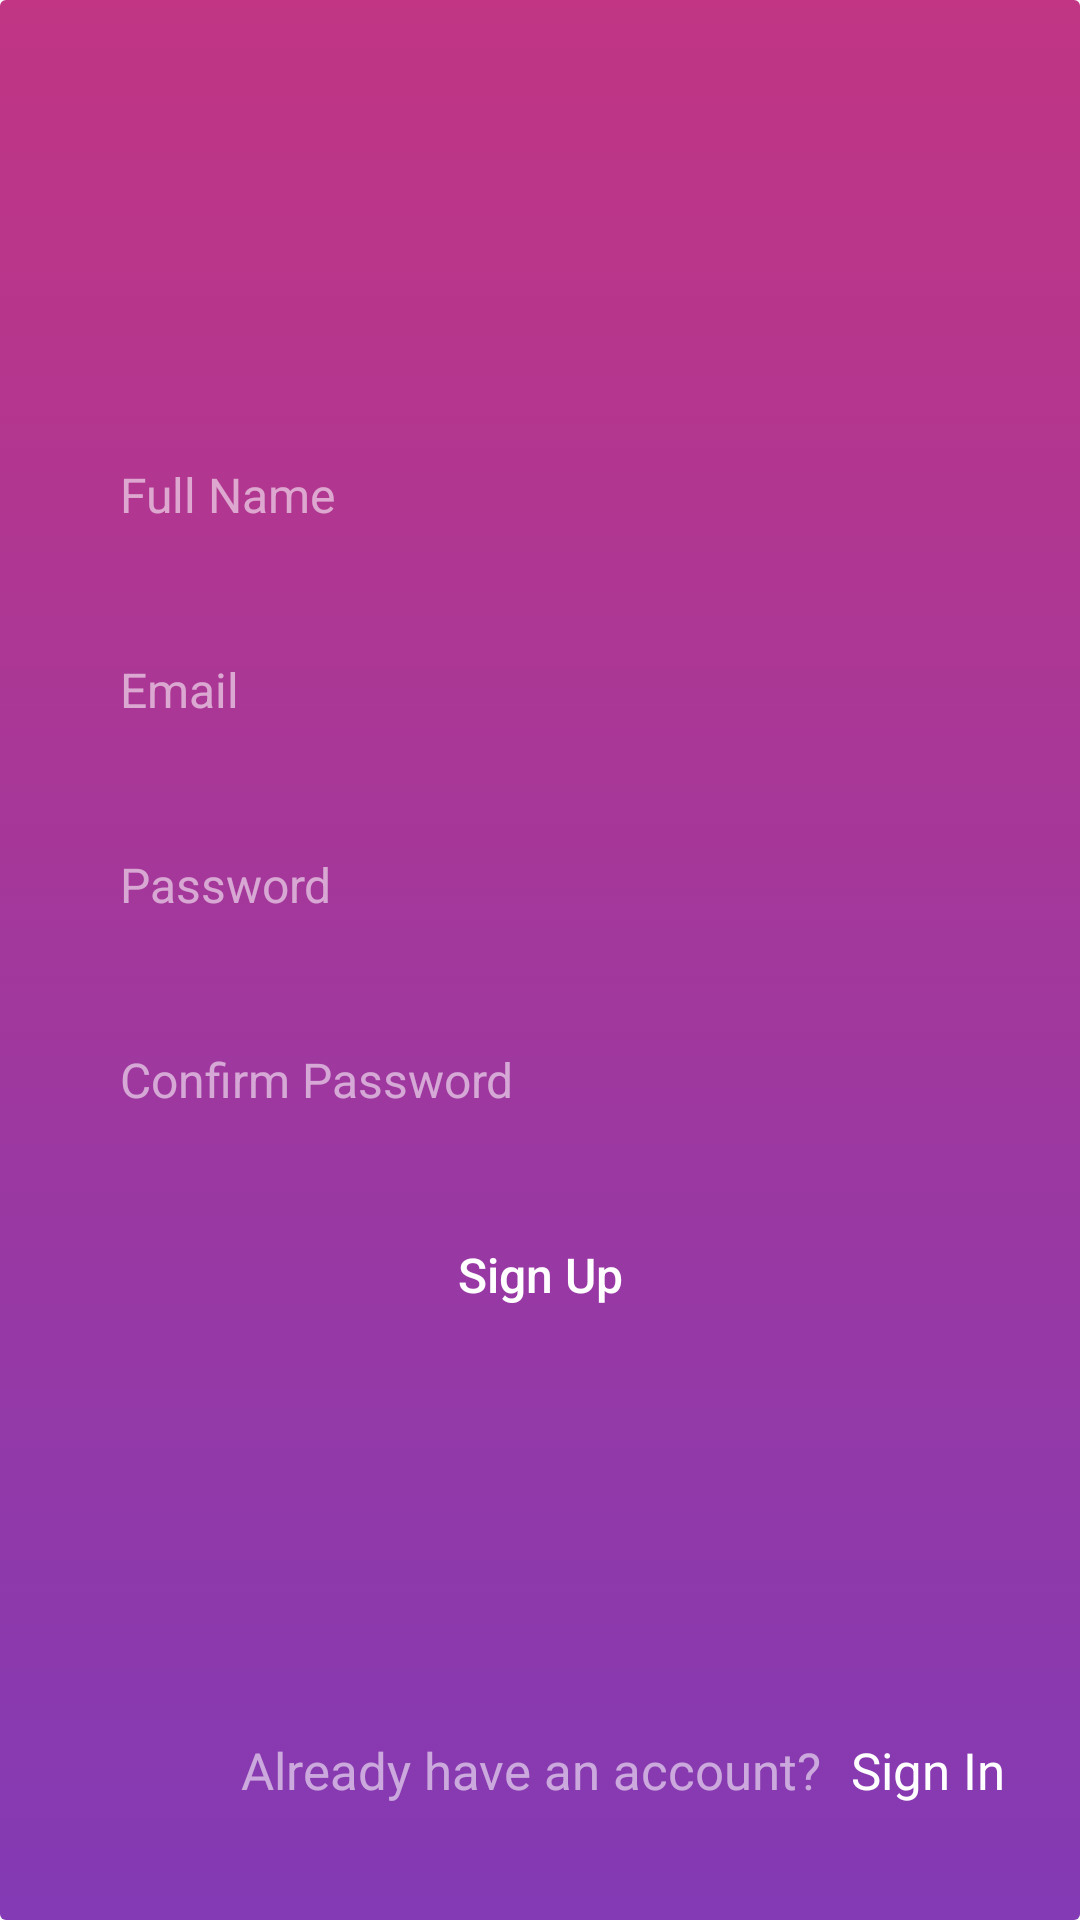

Produce the Android XML layout that renders to this screen, including the resource entries it uses.
<!-- AndroidManifest.xml: application theme Theme.AppCompat.Light.NoActionBar -->
<!-- res/layout/activity_sign_up.xml -->
<?xml version="1.0" encoding="utf-8"?>
<androidx.constraintlayout.widget.ConstraintLayout xmlns:android="http://schemas.android.com/apk/res/android"
    xmlns:app="http://schemas.android.com/apk/res-auto"
    xmlns:tools="http://schemas.android.com/tools"
    android:layout_width="match_parent"
    android:layout_height="match_parent"
    tools:context=".activity.SignUpActivity">
    <LinearLayout
        android:orientation="vertical"
        android:background="@drawable/main_gradient"
        android:padding="25dp"
        android:layout_width="match_parent"
        android:layout_height="match_parent">

        <LinearLayout
            android:orientation="vertical"
            android:layout_width="match_parent"
            android:layout_height="0dp"
            android:layout_weight="1"

            android:gravity="center">
            <EditText
                android:id="@+id/et_fullNameSU"
                android:layout_width="match_parent"
                android:layout_height="50dp"
                android:background="@drawable/outline_rounded"
                android:paddingLeft="15dp"
                android:textSize="16sp"
                android:hint="Full Name"
                android:textColor="@color/white"
                android:textColorHint="#90ffffff"/>
            <EditText
                android:id="@+id/et_emailSU"
                android:layout_width="match_parent"
                android:layout_height="50dp"
                android:background="@drawable/outline_rounded"
                android:paddingLeft="15dp"
                android:textSize="16sp"
                android:hint="Email"
                android:textColor="@color/white"
                android:textColorHint="#90ffffff"
                android:layout_marginTop="15dp"
                android:inputType="textEmailAddress"/>

            <EditText
                android:id="@+id/et_passwordSU"
                android:layout_width="match_parent"
                android:layout_height="50dp"
                android:background="@drawable/outline_rounded"
                android:paddingLeft="15dp"
                android:textSize="16sp"
                android:hint="Password"
                android:inputType="textWebPassword"
                android:textColor="@color/white"
                android:textColorHint="#90ffffff"
                android:layout_marginTop="15dp"/>
            <EditText
                android:id="@+id/et_cpasswordSU"
                android:layout_width="match_parent"
                android:layout_height="50dp"
                android:background="@drawable/outline_rounded"
                android:paddingLeft="15dp"
                android:textSize="16sp"
                android:hint="Confirm Password"
                android:textColor="@color/white"
                android:textColorHint="#90ffffff"
                android:layout_marginTop="15dp"
                android:inputType="textWebPassword"/>
            <Button
                android:id="@+id/btn_signUp"
                android:layout_width="match_parent"
                android:layout_height="50dp"
                android:text="Sign Up"
                android:textSize="16sp"
                android:textColor="@color/white"
                android:backgroundTint="@null"
                android:background="@drawable/outline_rounded"
                android:textAllCaps="false"
                android:layout_marginTop="15dp"/>
        </LinearLayout>
        <LinearLayout
            android:layout_width="match_parent"
            android:layout_height="50dp"
            android:gravity="center_vertical|right">
            <TextView
                android:layout_width="wrap_content"
                android:layout_height="wrap_content"
                android:text="Already have an account?"
                android:textColor="#90ffffff"
                android:textSize="17sp"/>
            <TextView
                android:id="@+id/tv_signIn"
                android:layout_width="wrap_content"
                android:layout_height="wrap_content"
                android:text="Sign In"
                android:textColor="#ffffff"
                android:textSize="17sp"
                android:paddingLeft="10dp"/>
        </LinearLayout>

    </LinearLayout>
</androidx.constraintlayout.widget.ConstraintLayout>
<!-- resources referenced by this layout -->
<resources>
  <!-- drawable main_gradient (drawable) -->
  <?xml version="1.0" encoding="utf-8"?>
  <selector xmlns:android="http://schemas.android.com/apk/res/android">
      
      <item>
          <shape android:shape="rectangle">
              <gradient
                  android:angle="90"
                  android:endColor="#c13584"
                  android:startColor="#833AB4" />
              <corners android:radius="2dp" />
          </shape>
      </item>
  </selector>
  <!-- not gathered from this repository: default colours our renderer supplied (Android Studio template values) -->
  <color name="white">#FFFFFFFF</color>
</resources>
